2-way image classification set "cropped_images" from GitHub (FutureDevPro/Glaucoma); label vocabulary: glaucoma, normal.

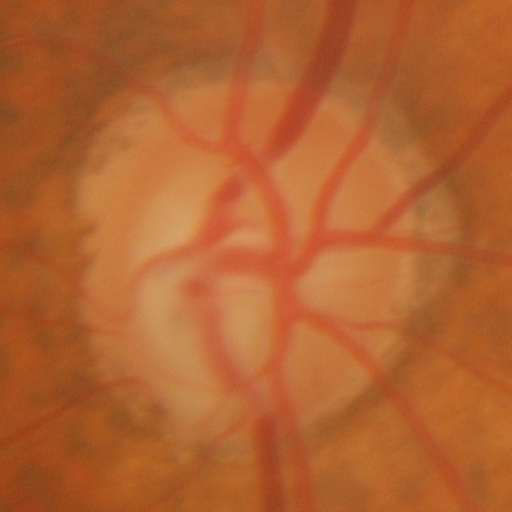
Label: glaucoma

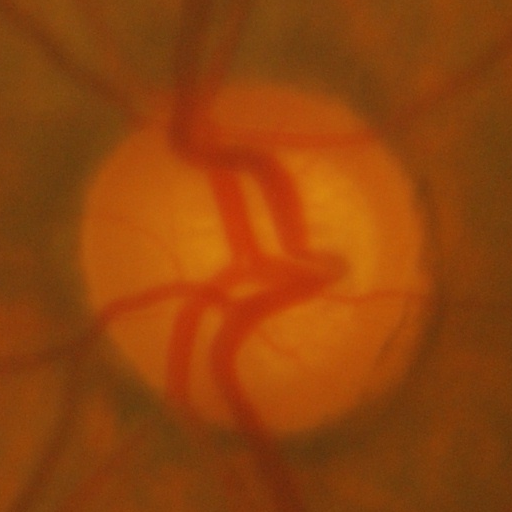
Label: normal

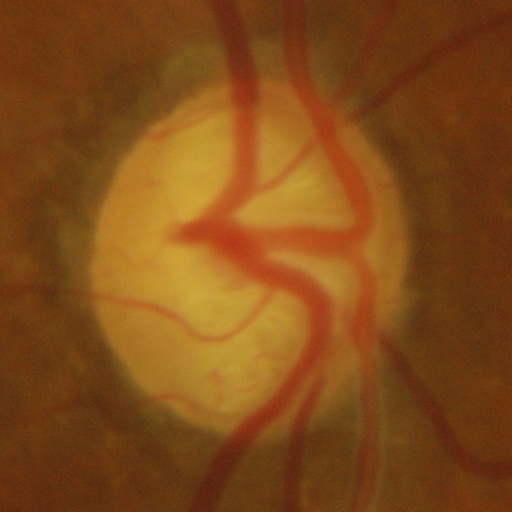
Label: glaucoma

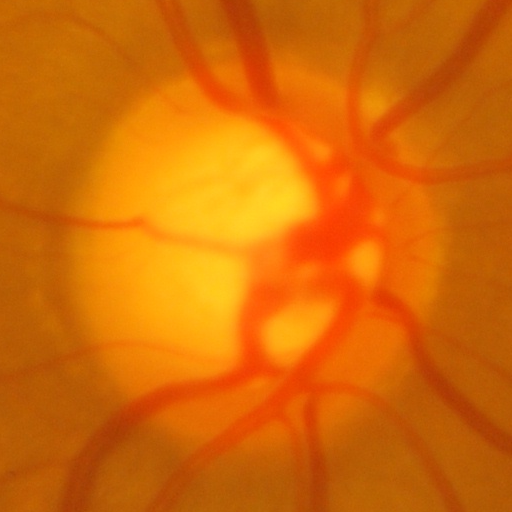
Label: normal

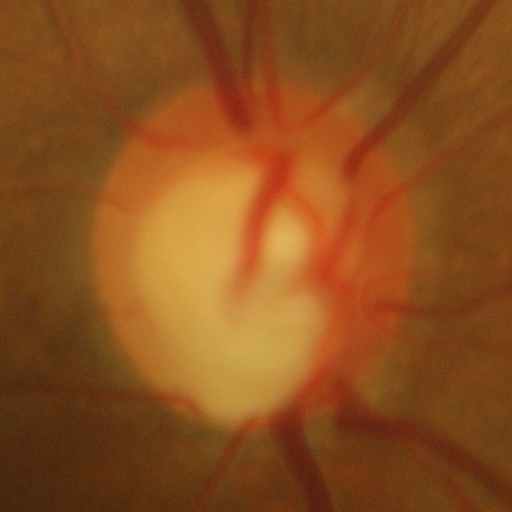
Label: glaucoma

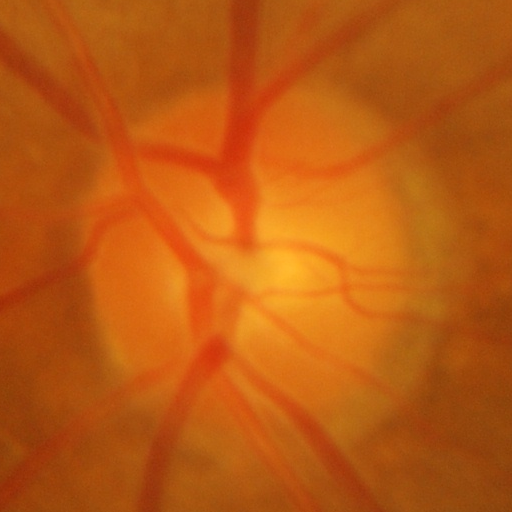
Label: normal
